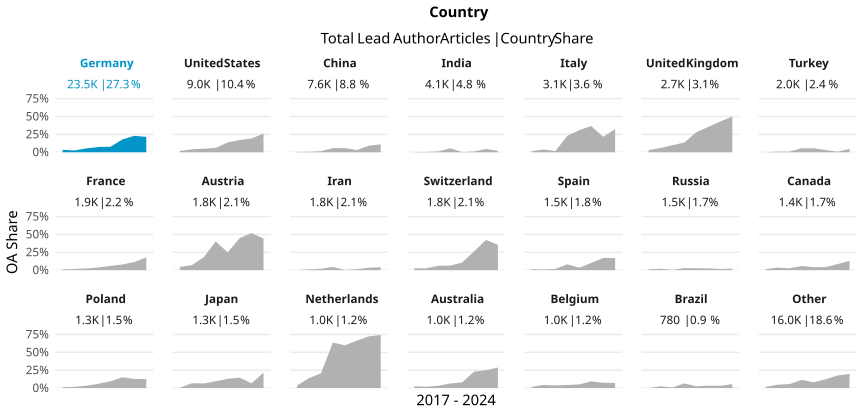

Data behind this chart, as committed beside it:
country_name_fct, cr_year, articles, cc_total, prop
Germany, '17, 2801, 95, 0.03392
Germany, '18, 2984, 74, 0.0248
Germany, '19, 3163, 173, 0.05469
Germany, '20, 3137, 231, 0.07364
Germany, '21, 3344, 257, 0.07685
Germany, '22, 3136, 564, 0.1798
Germany, '23, 2928, 673, 0.2298
Germany, '24, 2038, 439, 0.2154
United States, '17, 1209, 23, 0.01902
United States, '18, 1199, 49, 0.04087
United States, '19, 1149, 57, 0.04961
United States, '20, 1286, 79, 0.06143
United States, '21, 1207, 165, 0.1367
United States, '22, 1111, 190, 0.171
United States, '23, 1037, 200, 0.1929
United States, '24, 780, 205, 0.2628
China, '17, 844, 4, 0.004739
China, '18, 885, 6, 0.00678
China, '19, 892, 13, 0.01457
China, '20, 1009, 58, 0.05748
China, '21, 906, 52, 0.0574
China, '22, 1057, 32, 0.03027
China, '23, 1017, 93, 0.09145
China, '24, 961, 106, 0.1103
India, '17, 360, 1, 0.002778
India, '18, 451, 2, 0.004435
India, '19, 417, 5, 0.01199
India, '20, 530, 29, 0.05472
India, '21, 628, 2, 0.003185
India, '22, 534, 6, 0.01124
India, '23, 620, 28, 0.04516
India, '24, 583, 12, 0.02058
Italy, '17, 396, 6, 0.01515
Italy, '18, 378, 15, 0.03968
Italy, '19, 372, 6, 0.01613
Italy, '20, 448, 103, 0.2299
Italy, '21, 381, 118, 0.3097
Italy, '22, 416, 153, 0.3678
Italy, '23, 422, 91, 0.2156
Italy, '24, 290, 94, 0.3241
United Kingdom, '17, 330, 10, 0.0303
United Kingdom, '18, 334, 20, 0.05988
United Kingdom, '19, 353, 35, 0.09915
United Kingdom, '20, 374, 51, 0.1364
United Kingdom, '21, 379, 107, 0.2823
United Kingdom, '22, 348, 124, 0.3563
United Kingdom, '23, 299, 129, 0.4314
United Kingdom, '24, 279, 140, 0.5018
Turkey, '17, 181, 0, 0
Turkey, '18, 213, 2, 0.00939
Turkey, '19, 214, 2, 0.009346
Turkey, '20, 375, 21, 0.056
Turkey, '21, 268, 15, 0.05597
Turkey, '22, 295, 9, 0.03051
Turkey, '23, 266, 2, 0.007519
Turkey, '24, 211, 10, 0.04739
France, '17, 281, 3, 0.01068
France, '18, 294, 5, 0.01701
France, '19, 252, 6, 0.02381
France, '20, 234, 9, 0.03846
... 108 more rows
